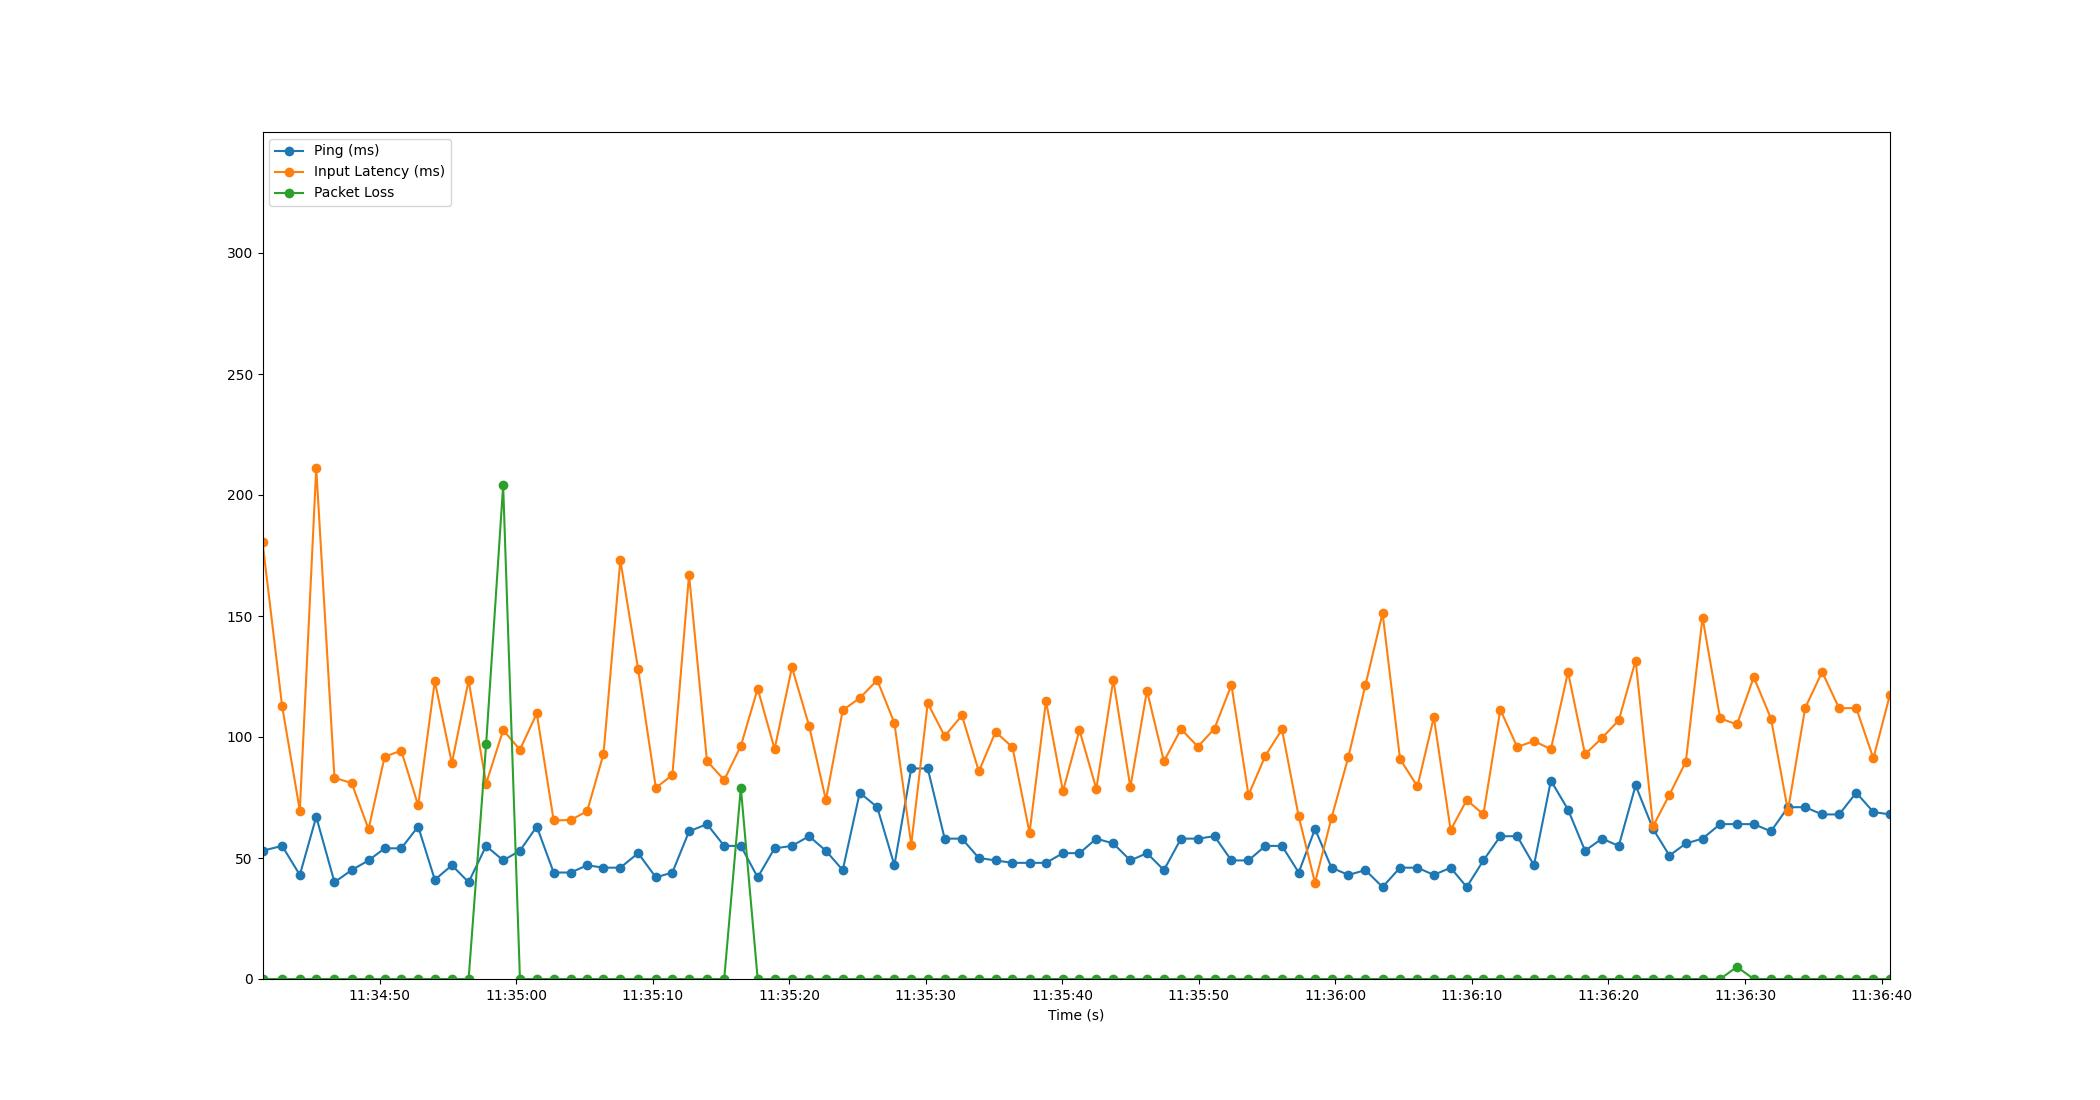

Source data for this figure (header and first rows):
Time, Timestamp, Ping, Packet Loss, Input Latency
1.6689300537109375e-06, 2023-07-19 11:34:41.430749, 53, 0, 180.5
1.436, 2023-07-19 11:34:42.866516, 55, 0, 112.8
2.734, 2023-07-19 11:34:44.164425, 43, 0, 69.62
3.935, 2023-07-19 11:34:45.366193, 67, 0, 211.1
5.271, 2023-07-19 11:34:46.701628, 40, 0, 83.14
6.529, 2023-07-19 11:34:47.959889, 45, 0, 80.98
7.765, 2023-07-19 11:34:49.196166, 49, 0, 61.92
8.946, 2023-07-19 11:34:50.376985, 54, 0, 91.89
10.16, 2023-07-19 11:34:51.593084, 54, 0, 94.35
11.4, 2023-07-19 11:34:52.831889, 63, 0, 71.7
12.62, 2023-07-19 11:34:54.050009, 41, 0, 123
13.87, 2023-07-19 11:34:55.299734, 47, 0, 89.18
15.09, 2023-07-19 11:34:56.525260, 40, 0, 123.4
16.38, 2023-07-19 11:34:57.807302, 55, 97, 80.75
17.62, 2023-07-19 11:34:59.053444, 49, 204, 102.9
18.85, 2023-07-19 11:35:00.284068, 53, 0, 94.76
20.09, 2023-07-19 11:35:01.516800, 63, 0, 109.7
21.32, 2023-07-19 11:35:02.753704, 44, 0, 65.51
22.58, 2023-07-19 11:35:04.006432, 44, 0, 65.71
23.78, 2023-07-19 11:35:05.206532, 47, 0, 69.34
24.97, 2023-07-19 11:35:06.402388, 46, 0, 92.95
26.21, 2023-07-19 11:35:07.636099, 46, 0, 173.1
27.51, 2023-07-19 11:35:08.942090, 52, 0, 128
28.81, 2023-07-19 11:35:10.238509, 42, 0, 78.98
30.02, 2023-07-19 11:35:11.448161, 44, 0, 84.33
31.24, 2023-07-19 11:35:12.668032, 61, 0, 167
32.55, 2023-07-19 11:35:13.981124, 64, 0, 90.07
33.81, 2023-07-19 11:35:15.242378, 55, 0, 82.23
35.03, 2023-07-19 11:35:16.461429, 55, 79, 96.29
36.26, 2023-07-19 11:35:17.694551, 42, 0, 120
37.5, 2023-07-19 11:35:18.933476, 54, 0, 95.03
38.77, 2023-07-19 11:35:20.204725, 55, 0, 128.8
40.03, 2023-07-19 11:35:21.457128, 59, 0, 104.7
41.26, 2023-07-19 11:35:22.689753, 53, 0, 73.94
42.49, 2023-07-19 11:35:23.923812, 45, 0, 111.1
43.74, 2023-07-19 11:35:25.169878, 77, 0, 116.1
45.02, 2023-07-19 11:35:26.449272, 71, 0, 123.5
46.28, 2023-07-19 11:35:27.706482, 47, 0, 105.8
47.51, 2023-07-19 11:35:28.940296, 87, 0, 55.56
48.72, 2023-07-19 11:35:30.148864, 87, 0, 113.9
49.96, 2023-07-19 11:35:31.388055, 58, 0, 100.4
51.22, 2023-07-19 11:35:32.651884, 58, 0, 108.9
52.46, 2023-07-19 11:35:33.890551, 50, 0, 85.81
53.68, 2023-07-19 11:35:35.112305, 49, 0, 102.1
54.92, 2023-07-19 11:35:36.354488, 48, 0, 95.78
56.17, 2023-07-19 11:35:37.603775, 48, 0, 60.43
57.38, 2023-07-19 11:35:38.808260, 48, 0, 114.8
58.62, 2023-07-19 11:35:40.049278, 52, 0, 77.55
59.83, 2023-07-19 11:35:41.260061, 52, 0, 102.8
61.06, 2023-07-19 11:35:42.495070, 58, 0, 78.54
62.31, 2023-07-19 11:35:43.738510, 56, 0, 123.7
63.56, 2023-07-19 11:35:44.986499, 49, 0, 79.25
64.77, 2023-07-19 11:35:46.204835, 52, 0, 119.2
66.01, 2023-07-19 11:35:47.444901, 45, 0, 89.97
67.27, 2023-07-19 11:35:48.697941, 58, 0, 103.3
68.51, 2023-07-19 11:35:49.935849, 58, 0, 95.99
69.72, 2023-07-19 11:35:51.148940, 59, 0, 103.5
70.96, 2023-07-19 11:35:52.387863, 49, 0, 121.5
72.21, 2023-07-19 11:35:53.637918, 49, 0, 76.04
73.44, 2023-07-19 11:35:54.871681, 55, 0, 92.22
... 37 more rows
